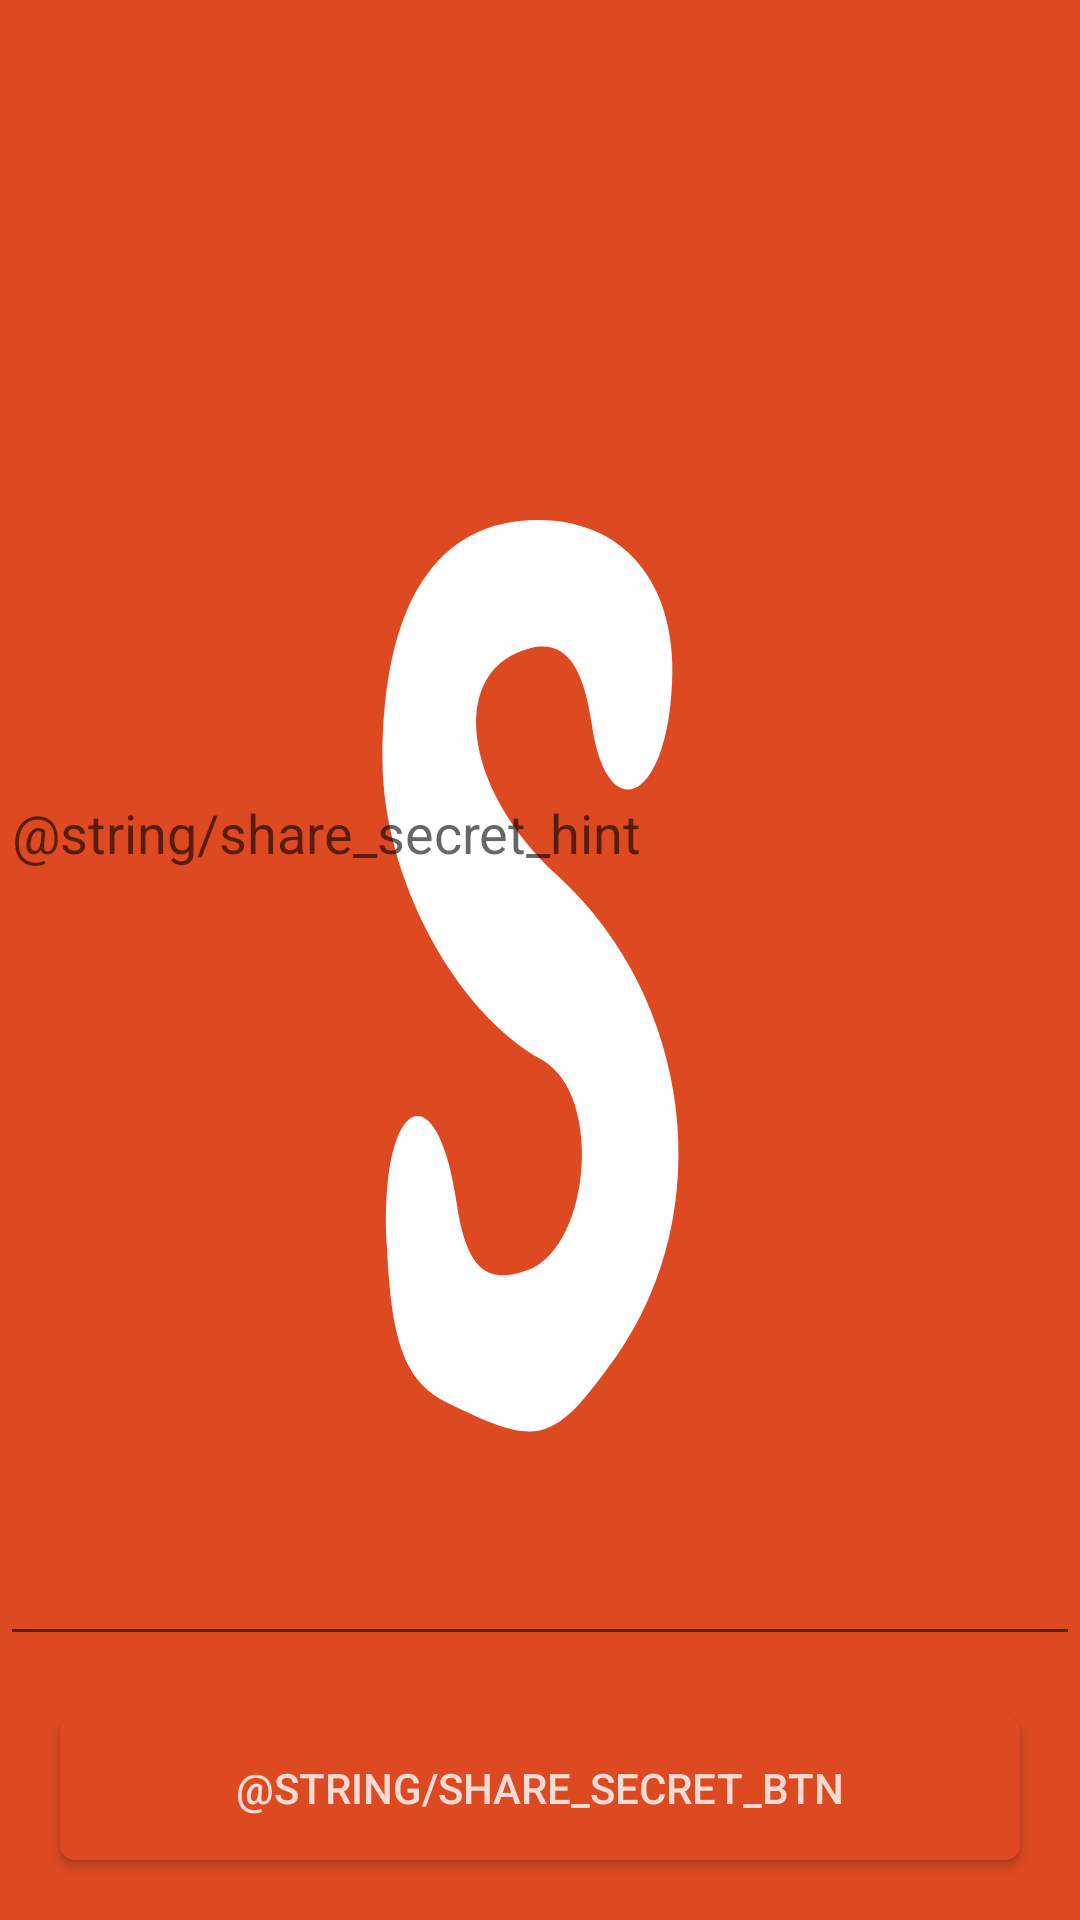

Write the Android layout XML for this screen, with the resource values it uses.
<!-- AndroidManifest.xml: activity theme AppTheme.NoActionBar -->
<!-- res/layout/fragment_main.xml -->
<?xml version="1.0" encoding="utf-8"?>
<RelativeLayout xmlns:android="http://schemas.android.com/apk/res/android"
    xmlns:tools="http://schemas.android.com/tools"
    android:layout_width="match_parent"
    android:layout_height="match_parent"
    tools:context="ru.alexandrkutashov.onetimesecret.presentation.share.ShareFragment"
    tools:showIn="@layout/activity_main">

    <Button
        android:id="@+id/share_button"
        android:layout_width="match_parent"
        android:layout_height="wrap_content"
        android:layout_alignParentBottom="true"
        android:layout_margin="20dp"
        android:text="@string/share_secret_btn" />

    <EditText
        android:id="@+id/secret_text"
        android:layout_width="match_parent"
        android:layout_height="match_parent"
        android:layout_above="@id/share_button"
        android:hint="@string/share_secret_hint" />

</RelativeLayout>
<!-- res/layout/activity_main.xml (included above) -->
<?xml version="1.0" encoding="utf-8"?>
<android.support.design.widget.CoordinatorLayout xmlns:android="http://schemas.android.com/apk/res/android"
    xmlns:app="http://schemas.android.com/apk/res-auto"
    xmlns:tools="http://schemas.android.com/tools"
    android:layout_width="match_parent"
    android:layout_height="match_parent"
    tools:context="ru.alexandrkutashov.onetimesecret.MainActivity">

    <android.support.design.widget.AppBarLayout
        android:layout_width="match_parent"
        android:layout_height="wrap_content"
        android:theme="@style/AppTheme.AppBarOverlay">

        <android.support.v7.widget.Toolbar
            android:id="@+id/toolbar"
            android:layout_width="match_parent"
            android:layout_height="?attr/actionBarSize"
            android:background="?attr/colorPrimary"
            app:popupTheme="@style/AppTheme.PopupOverlay" />

    </android.support.design.widget.AppBarLayout>

    <include layout="@layout/content_main" />

    <android.support.design.widget.FloatingActionButton
        android:id="@+id/fab"
        android:layout_width="wrap_content"
        android:layout_height="wrap_content"
        android:layout_gravity="bottom|end"
        android:layout_margin="@dimen/fab_margin"
        app:srcCompat="@android:drawable/ic_dialog_email" />

</android.support.design.widget.CoordinatorLayout>
<!-- res/layout/content_main.xml (included above) -->
<fragment android:id="@+id/fragment"
    android:name="ru.alexandrkutashov.onetimesecret.MainActivityFragment"
    xmlns:android="http://schemas.android.com/apk/res/android"
    xmlns:app="http://schemas.android.com/apk/res-auto"
    xmlns:tools="http://schemas.android.com/tools"
    android:layout_width="match_parent"
    android:layout_height="match_parent"
    app:layout_behavior="@string/appbar_scrolling_view_behavior"
    tools:layout="@layout/fragment_main" />
<!-- resources referenced by this layout -->
<resources>
  <dimen name="fab_margin">16dp</dimen>
  <style name="AppTheme.AppBarOverlay" parent="ThemeOverlay.AppCompat.Dark.ActionBar" />
  <style name="AppTheme.PopupOverlay" parent="ThemeOverlay.AppCompat.Light" />
  <style name="AppTheme.NoActionBar">
          <item name="windowActionBar">false</item>
          <item name="windowNoTitle">true</item>
      </style>
</resources>
